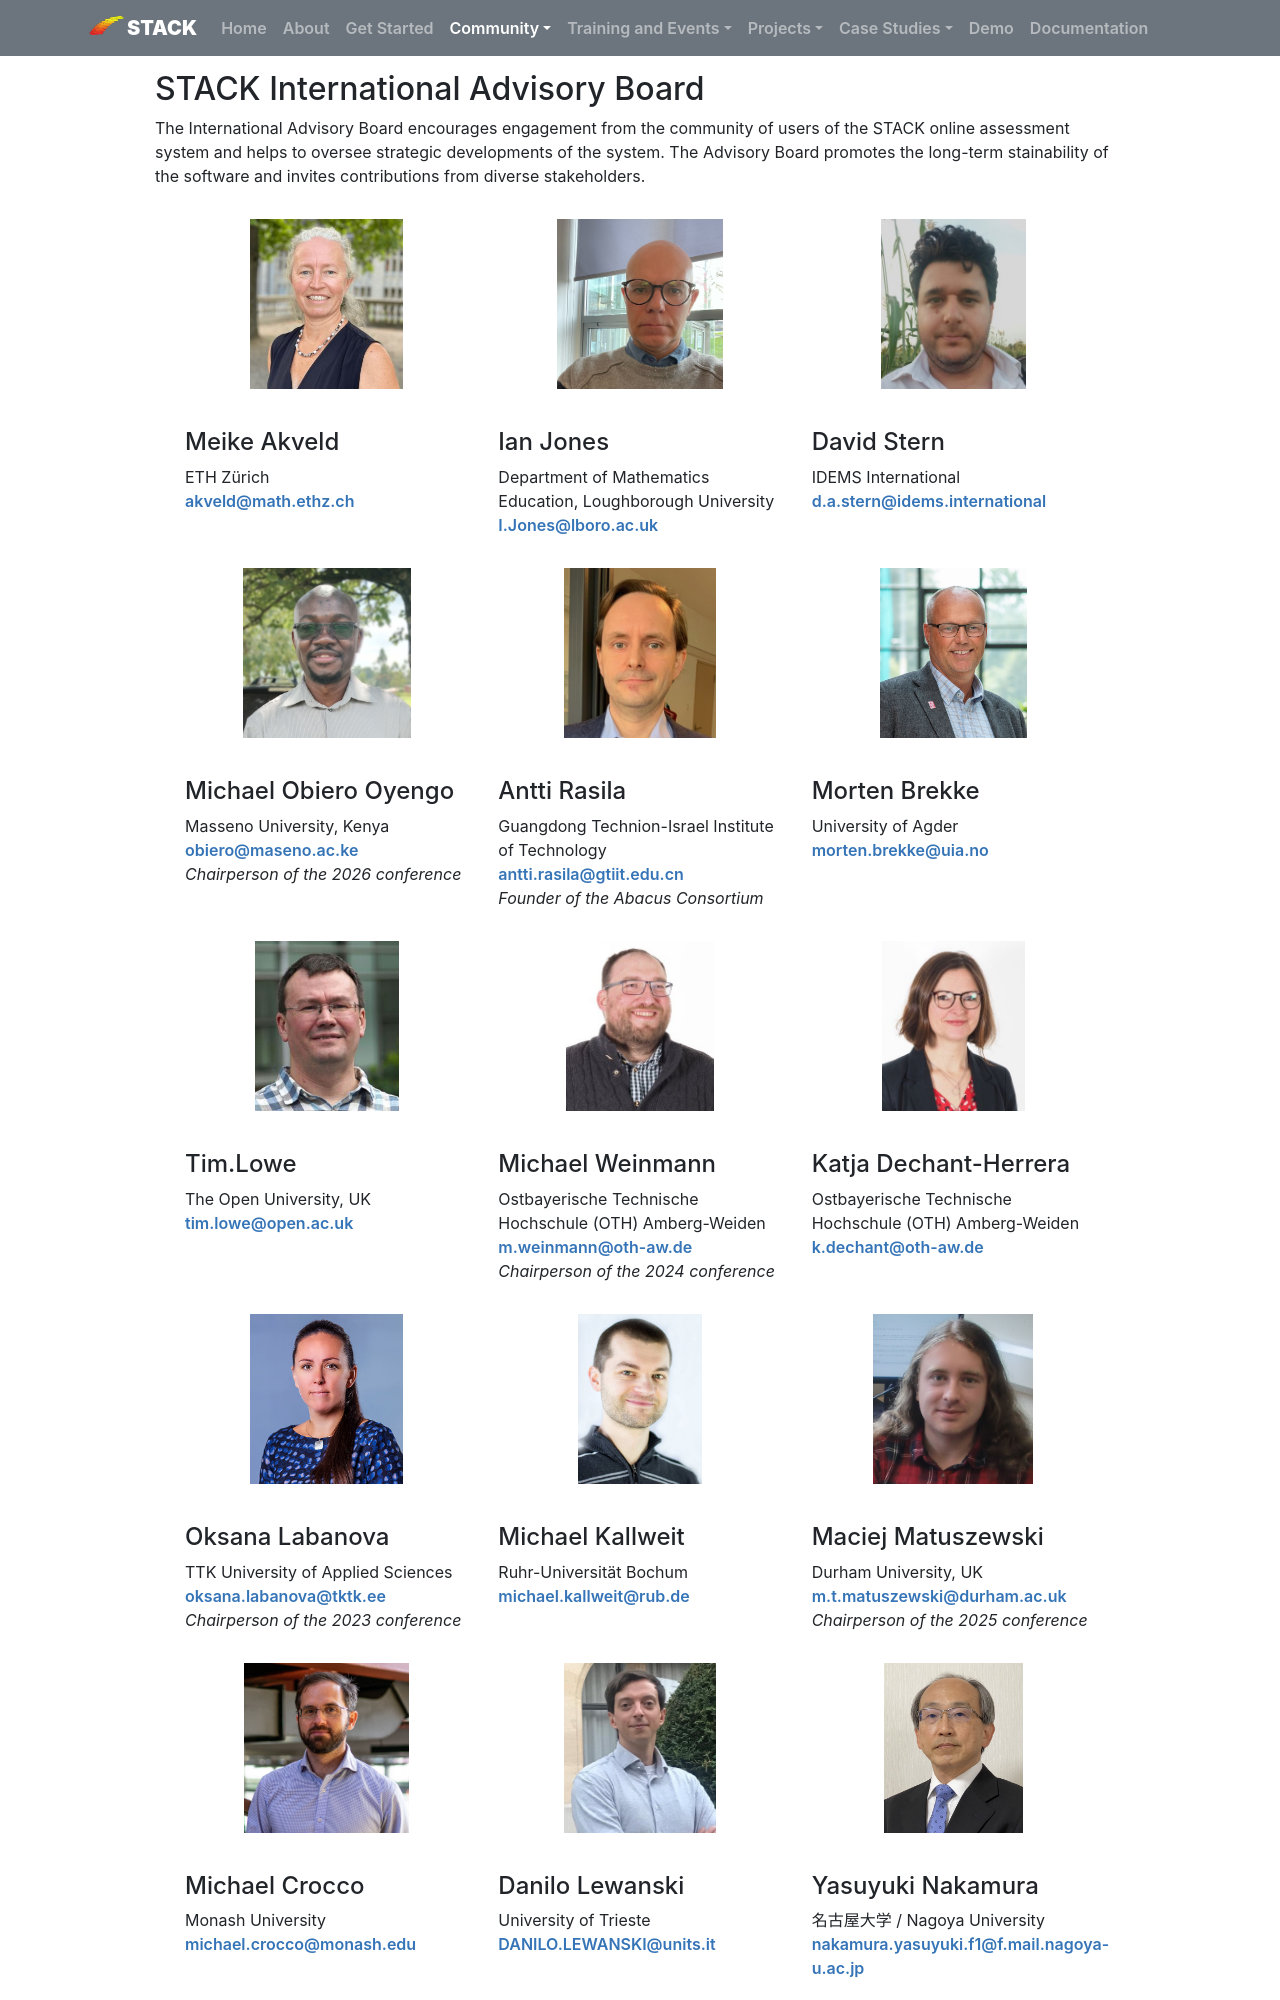

repository: maths/stack-web · page: Communities/Advisory_board/index.html · generator: mkdocs

## STACK International Advisory Board

<p>The International Advisory Board encourages engagement from the community of users of the STACK
online assessment system and helps to oversee strategic developments of
the system. The Advisory Board promotes the long-term stainability of the software and invites
contributions from diverse stakeholders.</p>
